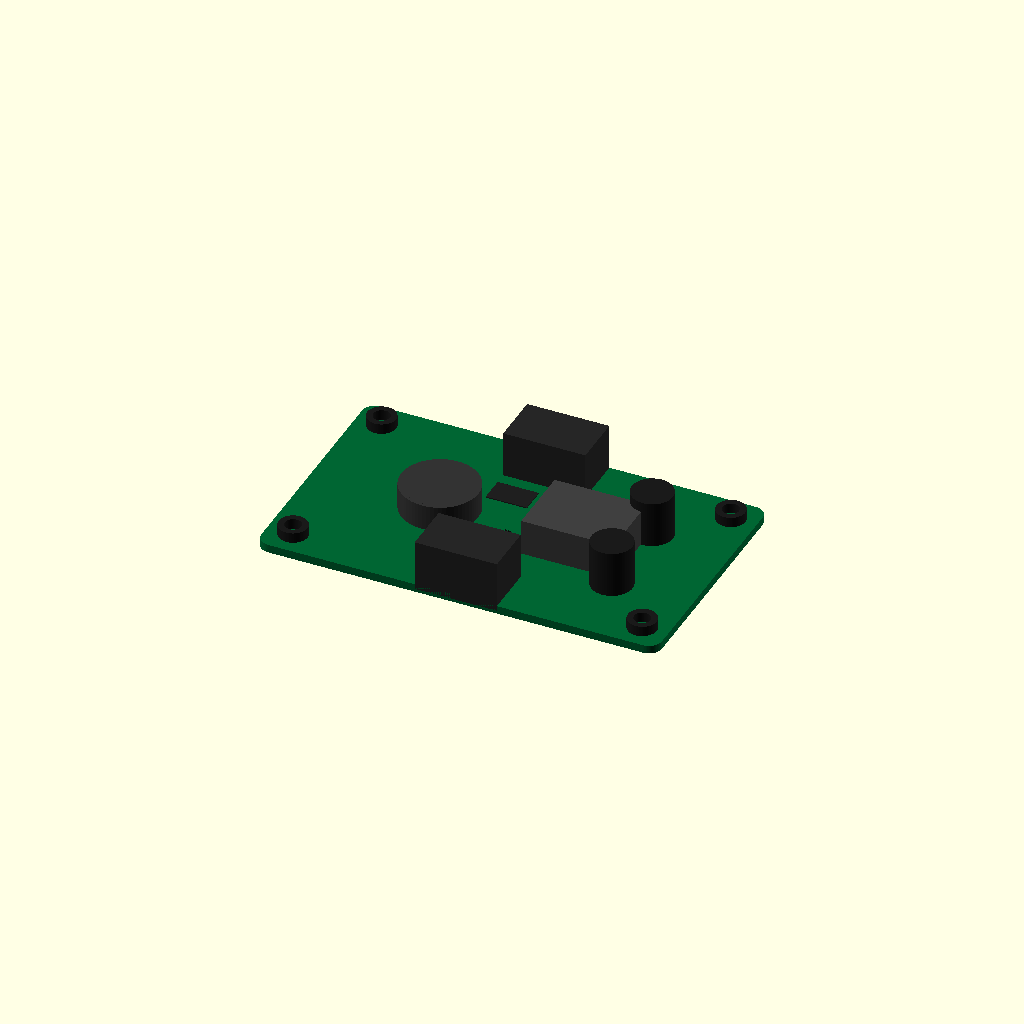
Cell 1 — every parameter at its default value.
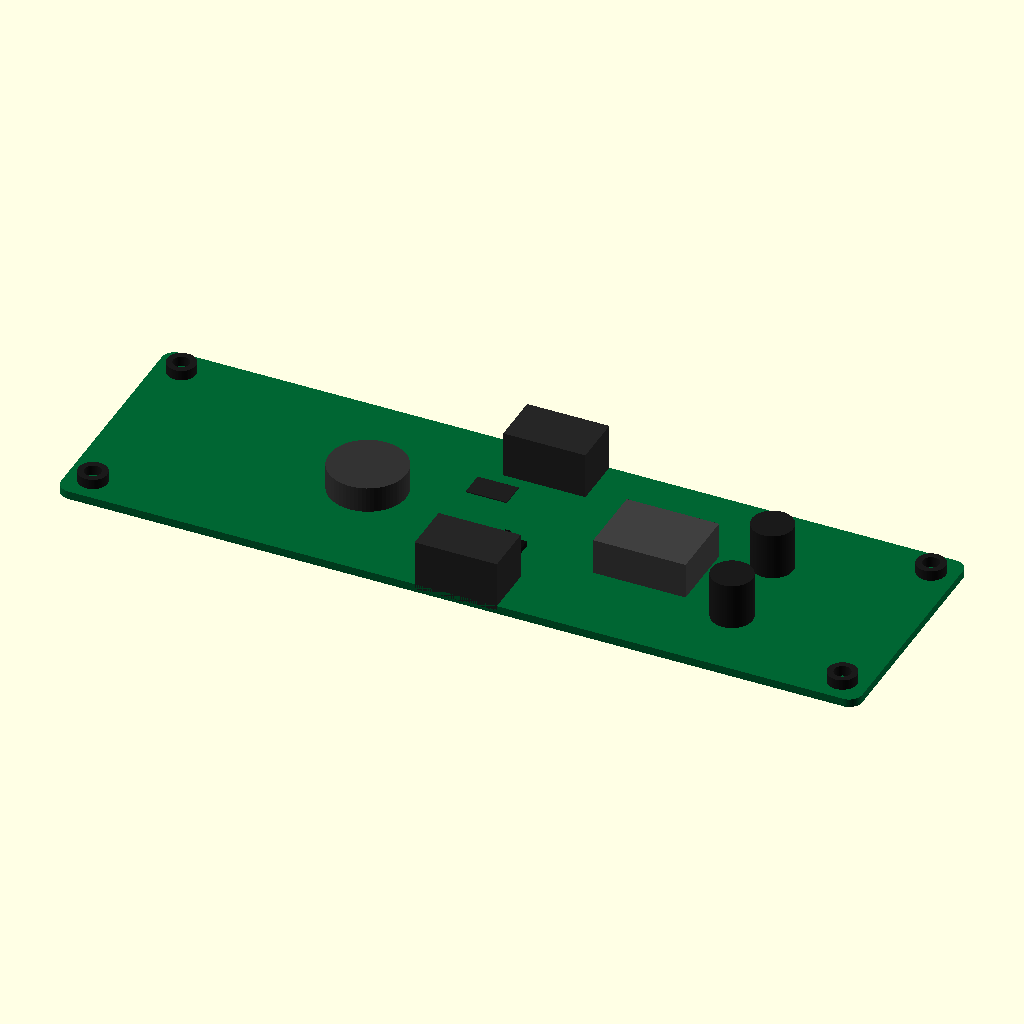
Cell 2: length = 156 (everything else at default).
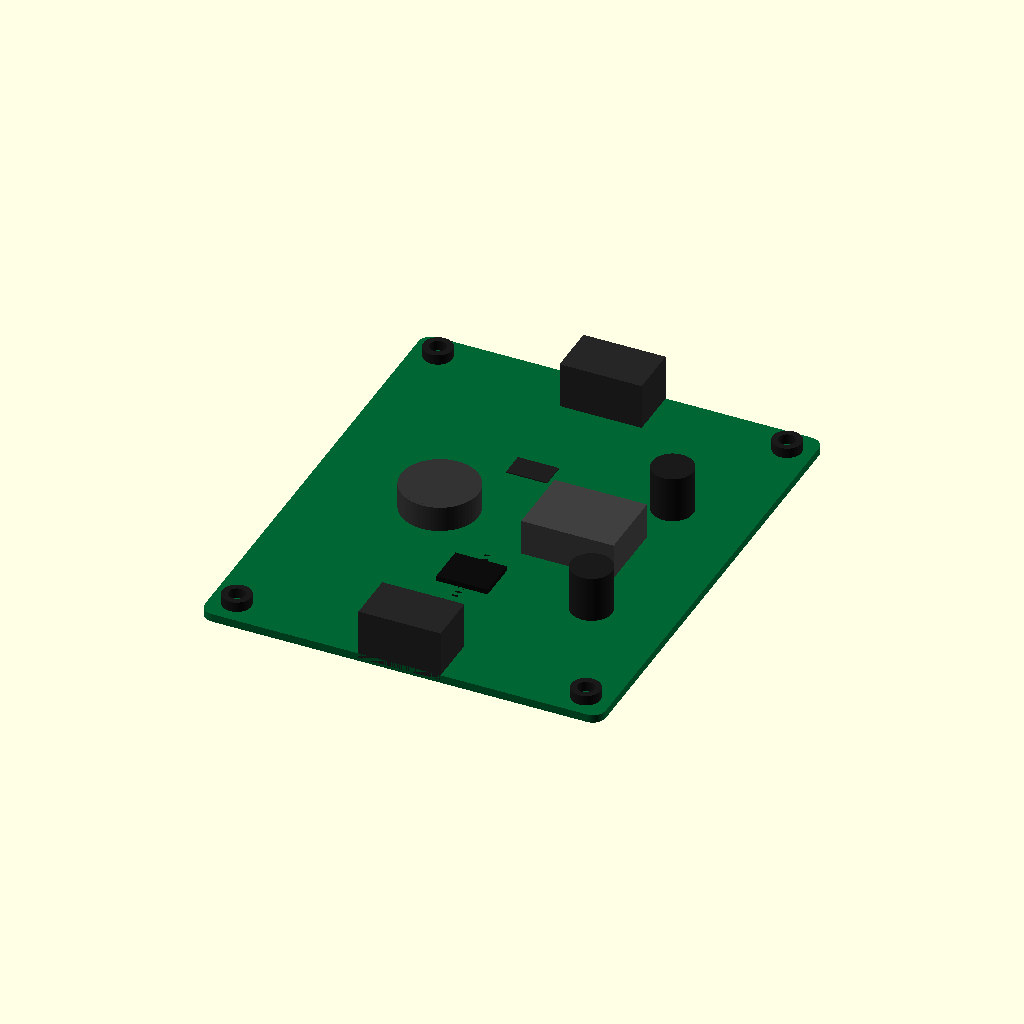
Cell 3 — width set to 94, the other parameters unchanged.
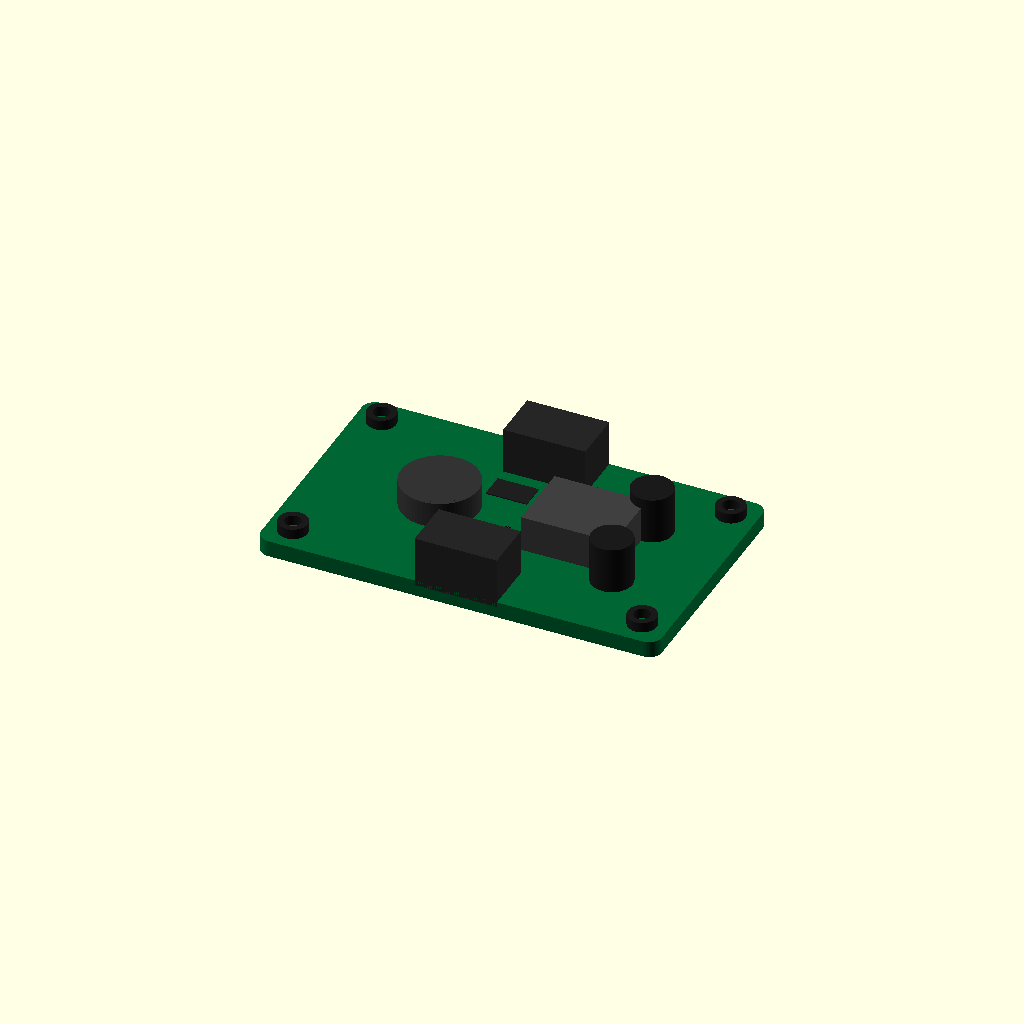
Cell 4 — thickness set to 3.2, the other parameters unchanged.
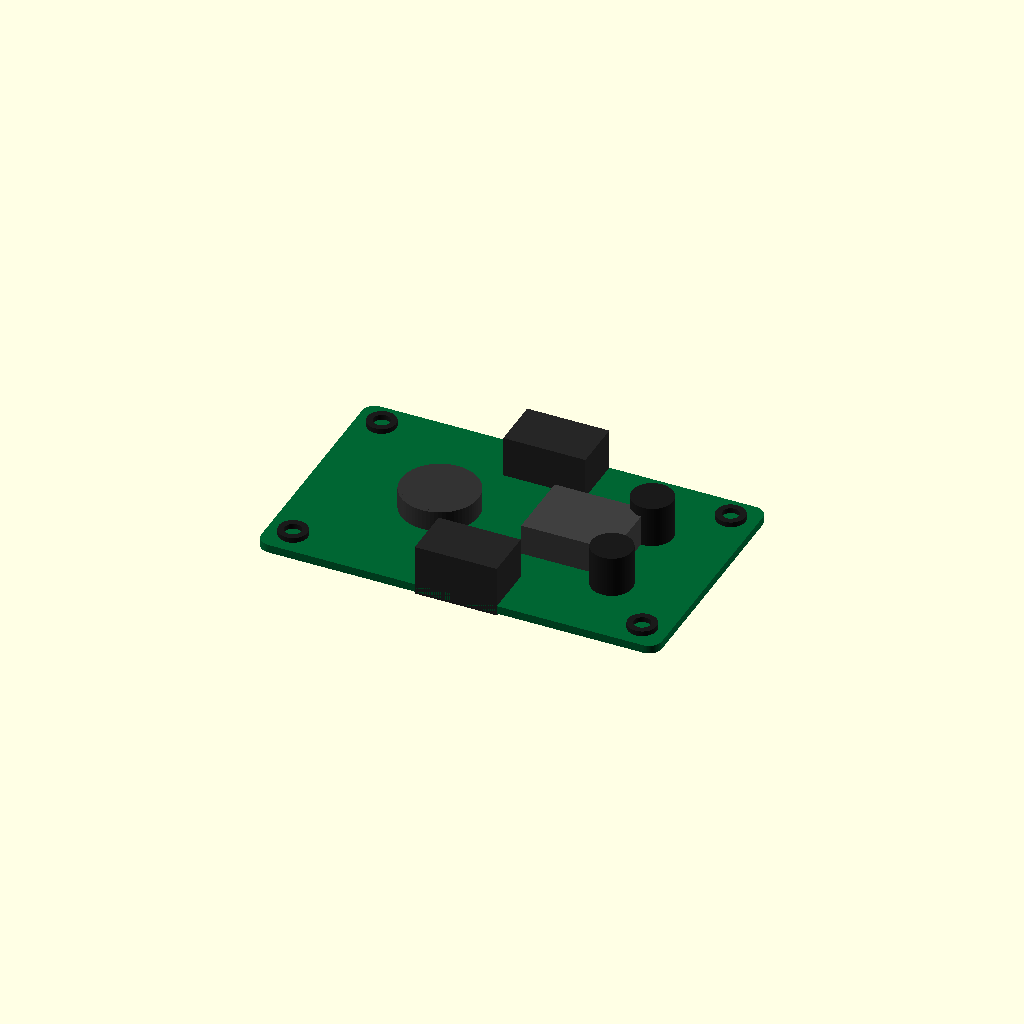
Cell 5 — overlap set to 2, the other parameters unchanged.
One fixed orthographic camera (rotation 55°, 0°, 25°; colour scheme Cornfield) for every cell.
Source of the model, results/craft/scad/pcb__WD2002SJ.scad:
$fn = 64;

// Board dimensions (mm)
length = 78.0;
width  = 47.0;
thickness = 1.6;

// Overlap to guarantee connectivity between parts (1–2mm as required)
overlap = 1.0;

// ---------- Helpers ----------
module rounded_plate(l, w, h, r) {
    // Rounded rectangle prism using hull of corner cylinders
    hull() {
        for (sx = [-1, 1], sy = [-1, 1])
            translate([sx*(l/2 - r), sy*(w/2 - r), 0])
                cylinder(r=r, h=h, center=true);
    }
}

module chip_body(l, w, h) {
    cube([l, w, h], center=true);
}

module pin_row(n=6, pitch=2.54, pin_w=0.6, pin_l=3.0, pin_h=1.2) {
    // Simple rectangular pins in a row, centered about origin in X
    for (i = [0:n-1]) {
        translate([(i-(n-1)/2)*pitch, 0, 0])
            cube([pin_w, pin_l, pin_h], center=true);
    }
}

module terminal_block(block_l, block_w, block_h, pin_n=3, pin_pitch=5.0) {
    // Block with pins protruding downward (connected via overlap)
    union() {
        cube([block_l, block_w, block_h], center=true);

        // Pins: placed along X, near the inner edge of the block
        pin_w = 1.0;
        pin_l = 2.0;
        pin_h = 3.0;
        for (i = [0:pin_n-1]) {
            translate([(i-(pin_n-1)/2)*pin_pitch, 0, -(block_h/2 + pin_h/2 - overlap)])
                cube([pin_w, pin_l, pin_h], center=true);
        }
    }
}

module inductor(r=7.5, h=6.0) {
    // Simple drum inductor
    union() {
        cylinder(r=r, h=h, center=true);
        // Slight top cap
        translate([0,0,h/2 - 0.6])
            cylinder(r=r*0.92, h=1.2, center=true);
    }
}

module electrolytic_cap(r=4.0, h=10.0) {
    union() {
        cylinder(r=r, h=h, center=true);
        translate([0,0,h/2 - 0.5])
            cylinder(r=r*0.95, h=1.0, center=true);
    }
}

module standoff(r=2.8, h=3.0, hole_r=1.6) {
    difference() {
        cylinder(r=r, h=h, center=true);
        cylinder(r=hole_r, h=h+1, center=true);
    }
}

// Three small pins/legs near center (ensure they are ATTACHED, not floating)
module center_legs(pin_n=3, pin_pitch=2.0, pin_w=0.8, pin_l=1.6, pin_h=2.0) {
    // Oriented so "pin_l" runs along Y, row along X
    for (i = [0:pin_n-1]) {
        translate([(i-(pin_n-1)/2)*pin_pitch, 0, 0])
            cube([pin_w, pin_l, pin_h], center=true);
    }
}

// ---------- Main model ----------
module dcdc_module() {
    pcb_r = 2.5;

    top_z = thickness/2;

    // Terminal blocks
    term_h = 10.0;
    term_w = 10.0;
    term_l = 16.0;

    // Place terminal blocks along the two short edges (width direction)
    term_y = width/2 - term_w/2;

    // Inductor
    ind_r = 7.5;
    ind_h = 6.0;

    // Heatsink-ish block (power IC)
    hs_l = 18.0;
    hs_w = 14.0;
    hs_h = 8.0;

    // Small IC
    ic_l = 10.0;
    ic_w = 8.0;
    ic_h = 2.0;

    // Capacitors
    cap_r = 4.0;
    cap_h = 10.0;

    // Mounting holes/standoffs near corners
    hole_off_x = 5.0;
    hole_off_y = 5.0;
    st_h = 3.0;

    // Center legs (the previously floating/disconnected feature)
    leg_n = 3;
    leg_pitch = 2.0;
    leg_w = 0.8;
    leg_l = 1.6;
    leg_h = 2.0;

    // Place legs near center, under the controller IC area (as seen in views)
    legs_x = 0;
    legs_y = -width*0.02;

    union() {
        // PCB (centered at origin, thickness centered on Z=0)
        color([0.0, 0.4, 0.2])
            rounded_plate(length, width, thickness, pcb_r);

        // Standoffs (connected to PCB with overlap)
        color([0.1, 0.1, 0.1])
        for (sx = [-1, 1], sy = [-1, 1]) {
            translate([sx*(length/2 - hole_off_x), sy*(width/2 - hole_off_y),
                       top_z + st_h/2 - overlap])
                standoff(r=2.8, h=st_h, hole_r=1.6);
        }

        // Terminal blocks on both short edges (connected to PCB)
        color([0.15, 0.15, 0.15]) {
            // Top edge (+Y)
            translate([0, term_y, top_z + term_h/2 - overlap])
                terminal_block(term_l, term_w, term_h, pin_n=3, pin_pitch=5.0);

            // Bottom edge (-Y)
            translate([0, -term_y, top_z + term_h/2 - overlap])
                terminal_block(term_l, term_w, term_h, pin_n=3, pin_pitch=5.0);
        }

        // Inductor (connected)
        color([0.2, 0.2, 0.2])
            translate([-(length*0.18), 0, top_z + ind_h/2 - overlap])
                inductor(r=ind_r, h=ind_h);

        // Heatsink/power stage block (connected)
        color([0.25, 0.25, 0.25])
            translate([length*0.18, 0, top_z + hs_h/2 - overlap])
                chip_body(hs_l, hs_w, hs_h);

        // Small controller IC with pins (connected)
        color([0.05, 0.05, 0.05]) {
            ic_z = top_z + ic_h/2 - overlap;
            ic_x = 0;
            ic_y = -width*0.18;

            translate([ic_x, ic_y, ic_z])
                chip_body(ic_l, ic_w, ic_h);

            // Pins on two sides (connected via overlap into body)
            pin_h = 1.0;
            pin_z = top_z + pin_h/2 - overlap;

            // Left side pins
            translate([ic_x, ic_y - (ic_w/2 + 1.2/2 - overlap), pin_z])
                rotate([0,0,90])
                    pin_row(n=6, pitch=1.27, pin_w=0.5, pin_l=1.2, pin_h=pin_h);

            // Right side pins
            translate([ic_x, ic_y + (ic_w/2 + 1.2/2 - overlap), pin_z])
                rotate([0,0,90])
                    pin_row(n=6, pitch=1.27, pin_w=0.5, pin_l=1.2, pin_h=pin_h);
        }

        // --- FIX: Add/attach the three small center pins/legs (no floating, no gap) ---
        // These legs are modeled as through-hole style pins that:
        // 1) overlap into the PCB by 'overlap'
        // 2) extend below the PCB (visible in bottom view)
        // 3) also overlap slightly upward to ensure union robustness
        color([0.05, 0.05, 0.05]) {
            // Center the legs so their top is slightly inside the PCB (guaranteed connection)
            // PCB top surface is at +top_z. Set leg center so leg top = top_z - overlap.
            legs_z = (top_z - overlap) - leg_h/2;

            translate([legs_x, legs_y, legs_z])
                center_legs(pin_n=leg_n, pin_pitch=leg_pitch, pin_w=leg_w, pin_l=leg_l, pin_h=leg_h);
        }

        // Capacitors (connected)
        color([0.1, 0.1, 0.1]) {
            translate([length*0.30, width*0.18, top_z + cap_h/2 - overlap])
                electrolytic_cap(r=cap_r, h=cap_h);
            translate([length*0.30, -width*0.18, top_z + cap_h/2 - overlap])
                electrolytic_cap(r=cap_r, h=cap_h);
        }

        // A couple of small SMD blocks (connected)
        color([0.12, 0.12, 0.12]) {
            smd_h = 1.2;
            translate([-length*0.05, width*0.18, top_z + smd_h/2 - overlap])
                cube([8, 5, smd_h], center=true);
            translate([-length*0.05, -width*0.30, top_z + smd_h/2 - overlap])
                cube([6, 4, smd_h], center=true);
        }
    }
}

dcdc_module();
Customizer parameters (derived from the source; name, type, default, range or options):
length: number, default 78
width: number, default 47
thickness: number, default 1.6
overlap: number, default 1
